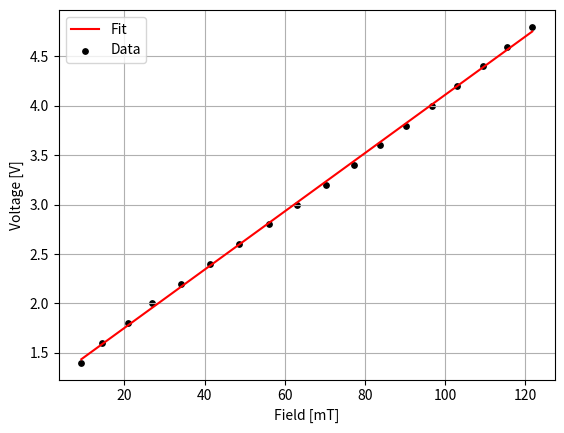

Write the Python code that produced this figure.
import numpy as np
from scipy.optimize import curve_fit
from matplotlib import pyplot as plt

def lin_fit(x, a, b):
    return a*x + b

voltage = np.arange(0, 5.2, 0.2)
field = np.array([7.93, 7.93, 7.93, 7.93, 7.95, 7.92, 7.93, 9.24, 14.44, 
                  20.835, 26.995, 34.0, 41.3, 48.7, 56.0, 63.2, 70.3, 77.2, 
                  83.9, 90.3, 96.8, 103.0, 109.4, 115.6, 121.8, 122.8])

voltage = voltage[7:-1]
field = field[7:-1]

popt, pcov = curve_fit(lin_fit, field, voltage)
a, b = popt

xmodel = np.linspace(min(field), max(field), 1000)
ymodel = lin_fit(xmodel, a, b)

print('A:', a, "B:", b)

# plt.plot(voltage, field)
plt.ylabel('Voltage [V]')
plt.xlabel('Field [mT]')
plt.plot(xmodel, ymodel, color = 'red', label = 'Fit')
plt.scatter(field, voltage, color = 'black', s = 15, label = 'Data')
plt.legend()
plt.grid()
plt.show()